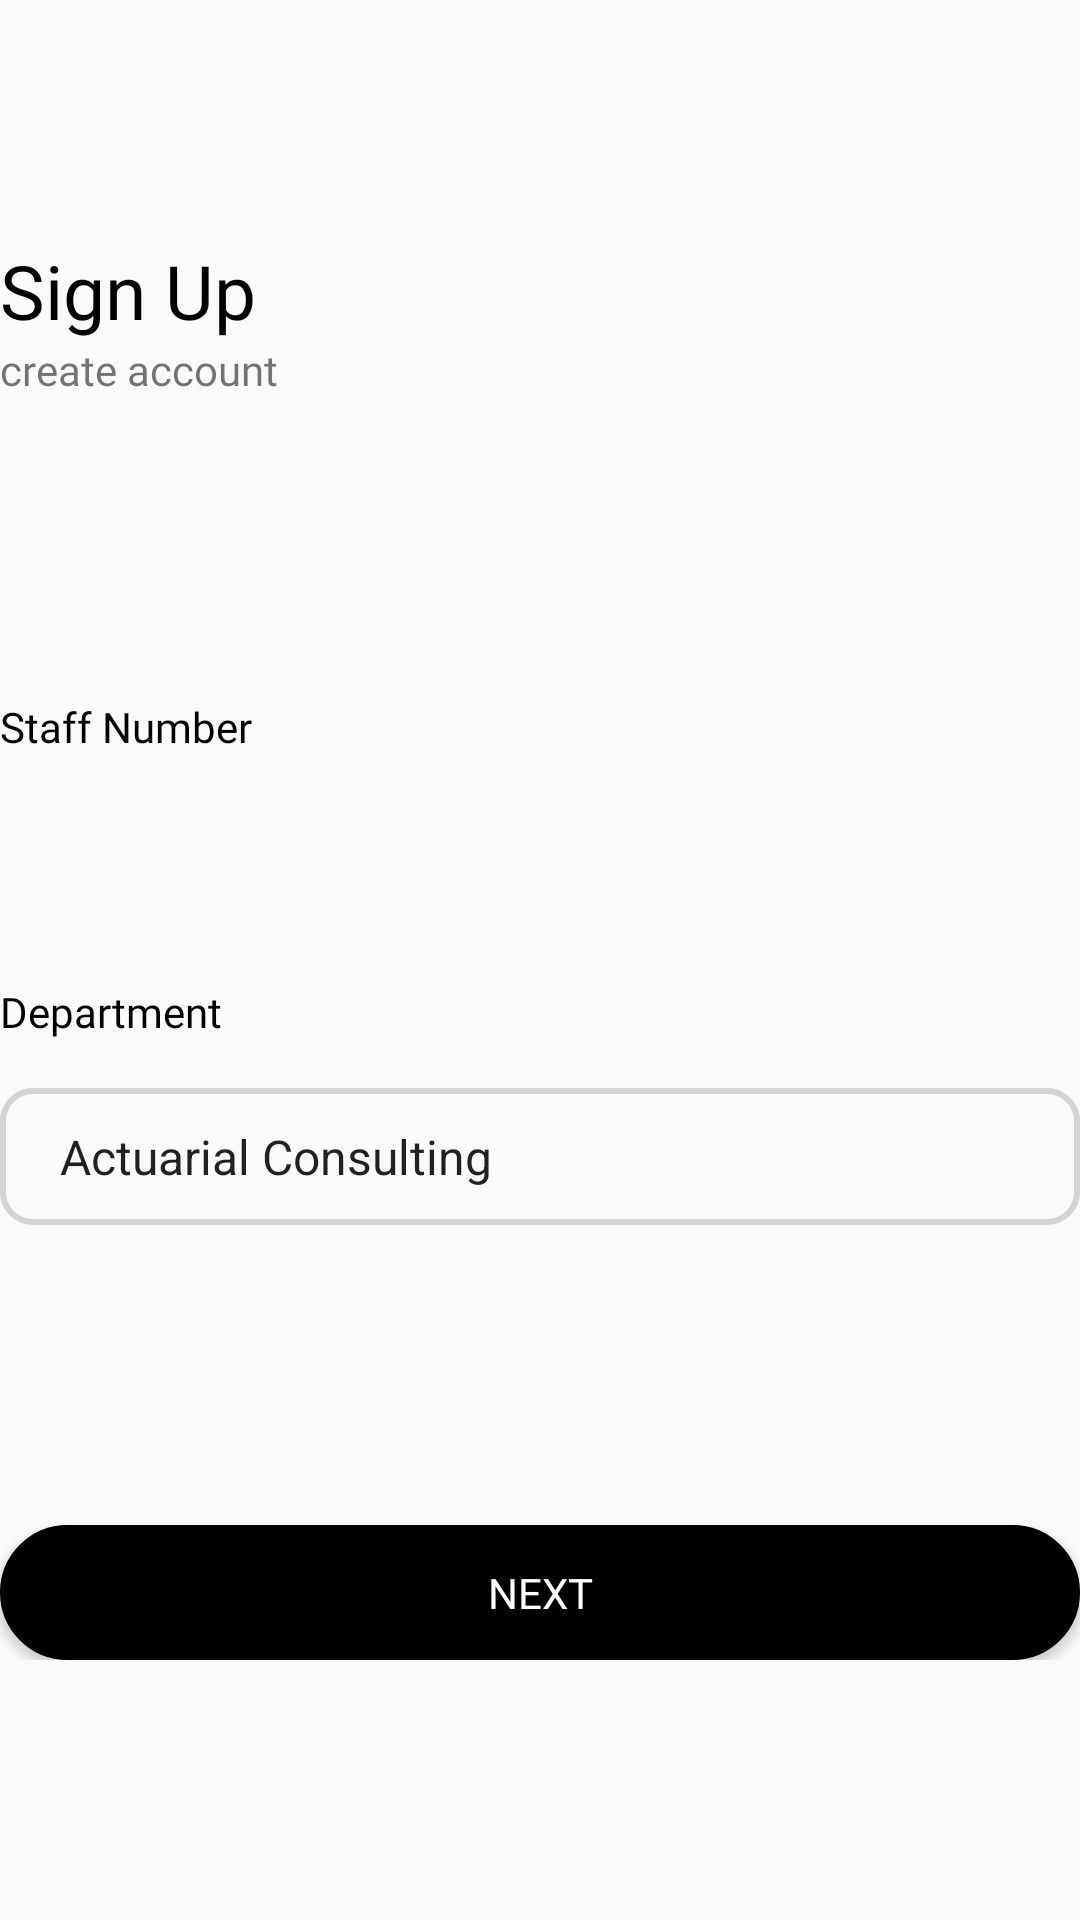

Android layout source for this screen:
<!-- AndroidManifest.xml: application theme Theme.StaffWellness -->
<!-- res/layout/activity_sign_up_three.xml -->
<?xml version="1.0" encoding="utf-8"?>
<LinearLayout xmlns:android="http://schemas.android.com/apk/res/android"
    xmlns:tools="http://schemas.android.com/tools"
    android:id="@+id/main"
    android:layout_width="match_parent"
    android:layout_height="match_parent"
    android:layout_margin="30dp"
    android:orientation="vertical"
    tools:context=".SignUpThree">

    <TextView
        android:id="@+id/sign_title"
        android:layout_width="wrap_content"
        android:layout_height="wrap_content"
        android:layout_marginTop="80dp"
        android:fontFamily="@font/lineto_circular_pro_black"
        android:text="@string/signup"
        android:textColor="@color/black"
        android:textSize="25sp"
        android:transitionName="transition_text" />

    <TextView
        android:id="@+id/sign_desc"
        android:layout_width="wrap_content"
        android:layout_height="wrap_content"
        android:fontFamily="@font/lineto_circular_pro_medium"
        android:text="@string/signup_desc"
        android:transitionName="transition_desc" />

    <LinearLayout
        android:layout_width="match_parent"
        android:layout_height="wrap_content"
        android:layout_marginTop="80dp"
        android:orientation="vertical">

        <TextView
            android:layout_width="match_parent"
            android:layout_height="wrap_content"
            android:layout_marginTop="20dp"
            android:fontFamily="@font/lineto_circular_pro_medium"
            android:text="@string/staff"
            android:textColor="@color/black" />

        <com.google.android.material.textfield.TextInputLayout
            android:id="@+id/signup_staff"
            android:layout_width="match_parent"
            android:layout_height="wrap_content"
            android:textColor="@color/black"
            android:textSize="14sp">

            <com.google.android.material.textfield.TextInputEditText
                android:layout_width="match_parent"
                android:layout_height="45dp"
                android:background="@drawable/bg_edit_text"
                android:fontFamily="@font/lineto_circular_pro_book"
                android:inputType="number"
                android:paddingStart="20dp"
                android:paddingEnd="20dp"
                android:textColor="#101010" />

        </com.google.android.material.textfield.TextInputLayout>

        <TextView
            android:layout_width="match_parent"
            android:layout_height="wrap_content"
            android:layout_marginTop="20dp"
            android:fontFamily="@font/lineto_circular_pro_medium"
            android:text="@string/department"
            android:textColor="@color/black" />

        <Spinner
            android:id="@+id/department_spinner"
            android:layout_width="match_parent"
            android:layout_height="wrap_content"
            android:layout_marginTop="16dp"
            android:background="@drawable/bg_spinner"
            android:entries="@array/departments_array"
            android:padding="12dp"
            android:popupBackground="@android:color/white"
            android:spinnerMode="dropdown" />

        <Button
            android:id="@+id/btn_next"
            android:layout_width="match_parent"
            android:layout_height="45dp"
            android:layout_gravity="center"
            android:layout_marginTop="100dp"
            android:background="@drawable/bg_black_rounded"
            android:fontFamily="@font/lineto_circular_pro_bold"
            android:text="@string/next"
            android:textColor="@color/white"
            android:transitionName="transition_next" />

    </LinearLayout>

</LinearLayout>
<!-- resources referenced by this layout -->
<resources>
  <string-array name="departments_array">
          <item>Actuarial Consulting</item>
          <item>Administration</item>
          <item>CIA</item>
          <item>Minet Risk Solutions Claims</item>
          <item>Finance</item>
          <item>Healthcare</item>
          <item>Human Resource</item>
          <item>Information Technology</item>
          <item>Internal Audit</item>
          <item>Legal and Compliance</item>
          <item>Life</item>
          <item>Managed Medical Care</item>
          <item>Marketing</item>
          <item>Minet Re</item>
          <item>Minet Risk Solutions Coast</item>
          <item>Minet Risk Solutions Corporate</item>
          <item>Retail and SME</item>
          <item>Minet Risk Solutions Western</item>
          <item>Pensions</item>
          <item>Risk Consulting</item>
          <item>Wellness</item>
      </string-array>
  <color name="black">#FF000000</color>
  <color name="white">#FFFFFFFF</color>
  <!-- drawable bg_black_rounded (drawable) -->
  <?xml version="1.0" encoding="utf-8"?>
  <shape xmlns:android="http://schemas.android.com/apk/res/android"
      android:shape="rectangle">
  
      <solid android:color="@color/black" />
      <corners android:radius="50dp" />
      <stroke android:color="@color/black" android:width="1dp" />
  
  </shape>
  <!-- drawable bg_spinner (drawable) -->
  <?xml version="1.0" encoding="utf-8"?>
  <shape xmlns:android="http://schemas.android.com/apk/res/android">
  
      <corners android:radius="10dp"/>
      <stroke android:width="2dp" android:color="#D3D3D3"/>
  
  </shape>
  <string name="department">Department</string>
  <string name="next">Next</string>
  <string name="signup">Sign Up</string>
  <string name="signup_desc">create account</string>
  <string name="staff">Staff Number</string>
  <style name="Theme.StaffWellness" parent="Base.Theme.StaffWellness" />
  <style name="Base.Theme.StaffWellness" parent="Theme.AppCompat.Light.NoActionBar">
          
          <item name="colorPrimary">@color/white</item>
          <item name="colorPrimaryVariant">@color/white</item>
          <item name="colorOnPrimary">@color/burgundy</item>
  
          
          <item name="colorSecondary">@color/white</item>
          <item name="colorSecondaryVariant">@color/white</item>
          <item name="colorOnSecondary">@color/burgundy</item>
  
          
          <item name="android:statusBarColor">@color/clear</item>
  
      </style>
  <color name="burgundy">#d01c24</color>
  <color name="clear">#00000000</color>
</resources>
